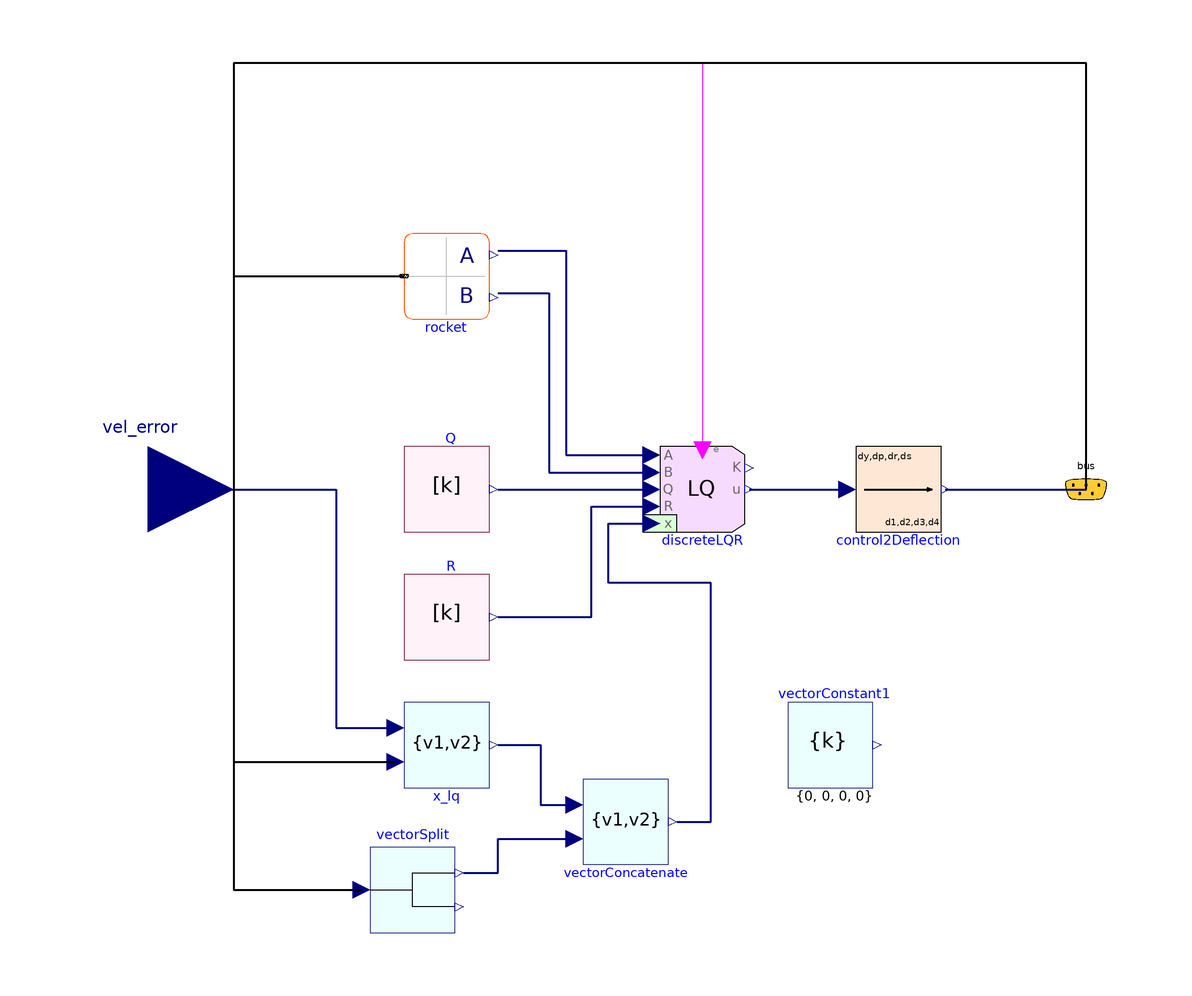

This picture is the connection diagram that the Modelica source below describes through its graphical annotations.

block BodyVelocityControlDiscrete
  outer World.SimOptions opt;
  parameter Real Qvec[:] = {0, 20, 20, 100, 0, 0, 0.1, 0.1, 0.1} * 1;
  parameter Real Rvec[:] = {1, 1, 0.4} * 50;
  RocketControl.GNC.Control.LinearStateMatrices.RocketAndActuator rocket(CA0 = 0.4200, CA_a = -0.1725, CA_b = -0.1725, CA_dp = 0.4001, CA_dr = 0.5739, CA_ds = 0.8899, CA_dy = 0.4001, CLL_dr = 2.3963, CLM_a = -37.2959, CLM_dp = 21.8445, CLN_b = 37.2959, CLN_dy = 21.8445, CN_a = 24.0744, CN_dp = 3.4045, CY_b = -24.0744, CY_dy = 3.4045, Is = 6.437, Ix = 0.06, S = pi * 0.15 ^ 2 / 4, c = 0.15, m = 22, wa = 13) annotation(
    Placement(visible = true, transformation(origin = {-50, 50}, extent = {{-10, -10}, {10, 10}}, rotation = 0)));
  RocketControl.Blocks.Math.Matrices.MatrixConstant Q(n = size(Qvec, 1), val = diagonal(Qvec))  annotation(
    Placement(visible = true, transformation(origin = {-50, 0}, extent = {{-10, -10}, {10, 10}}, rotation = 0)));
  RocketControl.Blocks.Math.Matrices.MatrixConstant R(n = 3, val = diagonal(Rvec))  annotation(
    Placement(visible = true, transformation(origin = {-50, -30}, extent = {{-10, -10}, {10, 10}}, rotation = 0)));
  RocketControl.GNC.Control.Control2Deflection control2Deflection annotation(
    Placement(visible = true, transformation(origin = {56, 0}, extent = {{-10, -10}, {10, 10}}, rotation = 0)));
  Modelica.Blocks.Interfaces.RealInput vel_error[3] annotation(
    Placement(visible = true, transformation(origin = {-120, 0}, extent = {{-20, -20}, {20, 20}}, rotation = 0), iconTransformation(origin = {-120, 0}, extent = {{-20, -20}, {20, 20}}, rotation = 0)));
  RocketControl.Blocks.Math.Vectors.VectorConcatenate x_lq(n2 = 3)  annotation(
    Placement(visible = true, transformation(origin = {-50, -60}, extent = {{-10, -10}, {10, 10}}, rotation = 0)));
  RocketControl.Interfaces.AvionicsBus bus annotation(
    Placement(visible = true, transformation(origin = {100, 0}, extent = {{-10, -10}, {10, 10}}, rotation = 0), iconTransformation(origin = {108, -4}, extent = {{-10, -10}, {10, 10}}, rotation = 0)));
  RocketControl.Blocks.Math.Vectors.VectorConstant vectorConstant1(k = {0, 0, 0, 0}, n = 4)  annotation(
    Placement(visible = true, transformation(origin = {40, -60}, extent = {{-10, -10}, {10, 10}}, rotation = 0)));
  RocketControl.GNC.DiscreteLQR discreteLQR(dt = opt.samplePeriodMs / 1000, m = 3, n = 9, s = 1, useEnablePort = true)  annotation(
    Placement(visible = true, transformation(origin = {10, 0}, extent = {{-10, -10}, {10, 10}}, rotation = 0)));
  RocketControl.Blocks.Math.Vectors.VectorConcatenate vectorConcatenate(n1 = 6, n2 = 3) annotation(
    Placement(visible = true, transformation(origin = {-8, -78}, extent = {{-10, -10}, {10, 10}}, rotation = 0)));
  Blocks.Math.Vectors.VectorSplit vectorSplit(n = 4, s = 3)  annotation(
    Placement(visible = true, transformation(origin = {-58, -94}, extent = {{-10, -10}, {10, 10}}, rotation = 0)));
equation
  connect(bus, rocket.bus) annotation(
    Line(points = {{100, 0}, {100, 100}, {-100, 100}, {-100, 50}, {-60, 50}}, thickness = 0.5));
  connect(vel_error, x_lq.v1) annotation(
    Line(points = {{-120, 0}, {-76, 0}, {-76, -56}, {-62, -56}}, color = {0, 0, 127}, thickness = 0.5));
  connect(bus.w_est, x_lq.v2) annotation(
    Line(points = {{100, 0}, {100, 100}, {-100, 100}, {-100, -64}, {-62, -64}}, thickness = 0.5));
  connect(bus.control_enable, discreteLQR.enable) annotation(
    Line(points = {{100, 0}, {100, 100}, {10, 100}, {10, 9}}, color = {255, 0, 255}));
  connect(rocket.A, discreteLQR.A) annotation(
    Line(points = {{-38, 56}, {-22, 56}, {-22, 8}, {-2, 8}}, color = {0, 0, 127}, thickness = 0.5));
  connect(rocket.B, discreteLQR.B) annotation(
    Line(points = {{-38, 46}, {-26, 46}, {-26, 4}, {-2, 4}}, color = {0, 0, 127}, thickness = 0.5));
  connect(Q.k, discreteLQR.Q) annotation(
    Line(points = {{-38, 0}, {-2, 0}}, color = {0, 0, 127}, thickness = 0.5));
  connect(R.k, discreteLQR.R) annotation(
    Line(points = {{-38, -30}, {-16, -30}, {-16, -4}, {-2, -4}}, color = {0, 0, 127}, thickness = 0.5));
  connect(discreteLQR.u, control2Deflection.u[1:3]) annotation(
    Line(points = {{21, 0}, {44, 0}}, color = {0, 0, 127}, thickness = 0.5));
  connect(control2Deflection.deflection, bus.fin_setpoint) annotation(
    Line(points = {{67, 0}, {100, 0}}, color = {0, 0, 127}, thickness = 0.5));
  connect(x_lq.vc, vectorConcatenate.v1) annotation(
    Line(points = {{-38, -60}, {-28, -60}, {-28, -74}, {-20, -74}}, color = {0, 0, 127}, thickness = 0.5));
  connect(vectorConcatenate.vc, discreteLQR.x) annotation(
    Line(points = {{4, -78}, {12, -78}, {12, -22}, {-12, -22}, {-12, -8}, {-2, -8}}, color = {0, 0, 127}, thickness = 0.5));
  connect(vectorSplit.va, vectorConcatenate.v2) annotation(
    Line(points = {{-46, -90}, {-38, -90}, {-38, -82}, {-20, -82}}, color = {0, 0, 127}, thickness = 0.5));
  connect(bus.control_position_meas, vectorSplit.v) annotation(
    Line(points = {{100, 0}, {100, 100}, {-100, 100}, {-100, -94}, {-70, -94}}, thickness = 0.5));
  annotation(
    Icon(graphics = {Rectangle(fillColor = {255, 242, 254}, fillPattern = FillPattern.Solid, extent = {{-100, 100}, {100, -100}}, radius = 12), Polygon(origin = {-72, -22}, fillColor = {91, 91, 91}, fillPattern = FillPattern.Solid, points = {{-2, -12}, {8, -22}, {22, 12}, {12, 22}, {-22, 8}, {-2, -12}}), Polygon(origin = {-41, 9}, fillColor = {155, 183, 193}, fillPattern = FillPattern.Solid, points = {{-43, -33}, {25, 35}, {45, 45}, {35, 25}, {-33, -43}, {-37, -39}, {-43, -33}}), Line(origin = {24.4844, 12.5364}, points = {{-56, -7}, {56, 7}}, arrow = {Arrow.None, Arrow.Filled}, arrowSize = 12), Line(origin = {30.3844, 41.6364}, points = {{-15.9035, 23.9035}, {0.0964559, 17.9035}, {8.09646, 7.90354}, {14.0965, -4.09646}, {16.0965, -24.0965}}, color = {255, 0, 0}, arrow = {Arrow.None, Arrow.Filled}, arrowSize = 21), Text(origin = {-1, -68}, extent = {{-77, 18}, {77, -18}}, textString = "vtrack"), Text(origin = {2, -250}, lineColor = {0, 0, 255}, extent = {{-150, 150}, {150, 110}}, textString = "%name")}));
end BodyVelocityControlDiscrete;